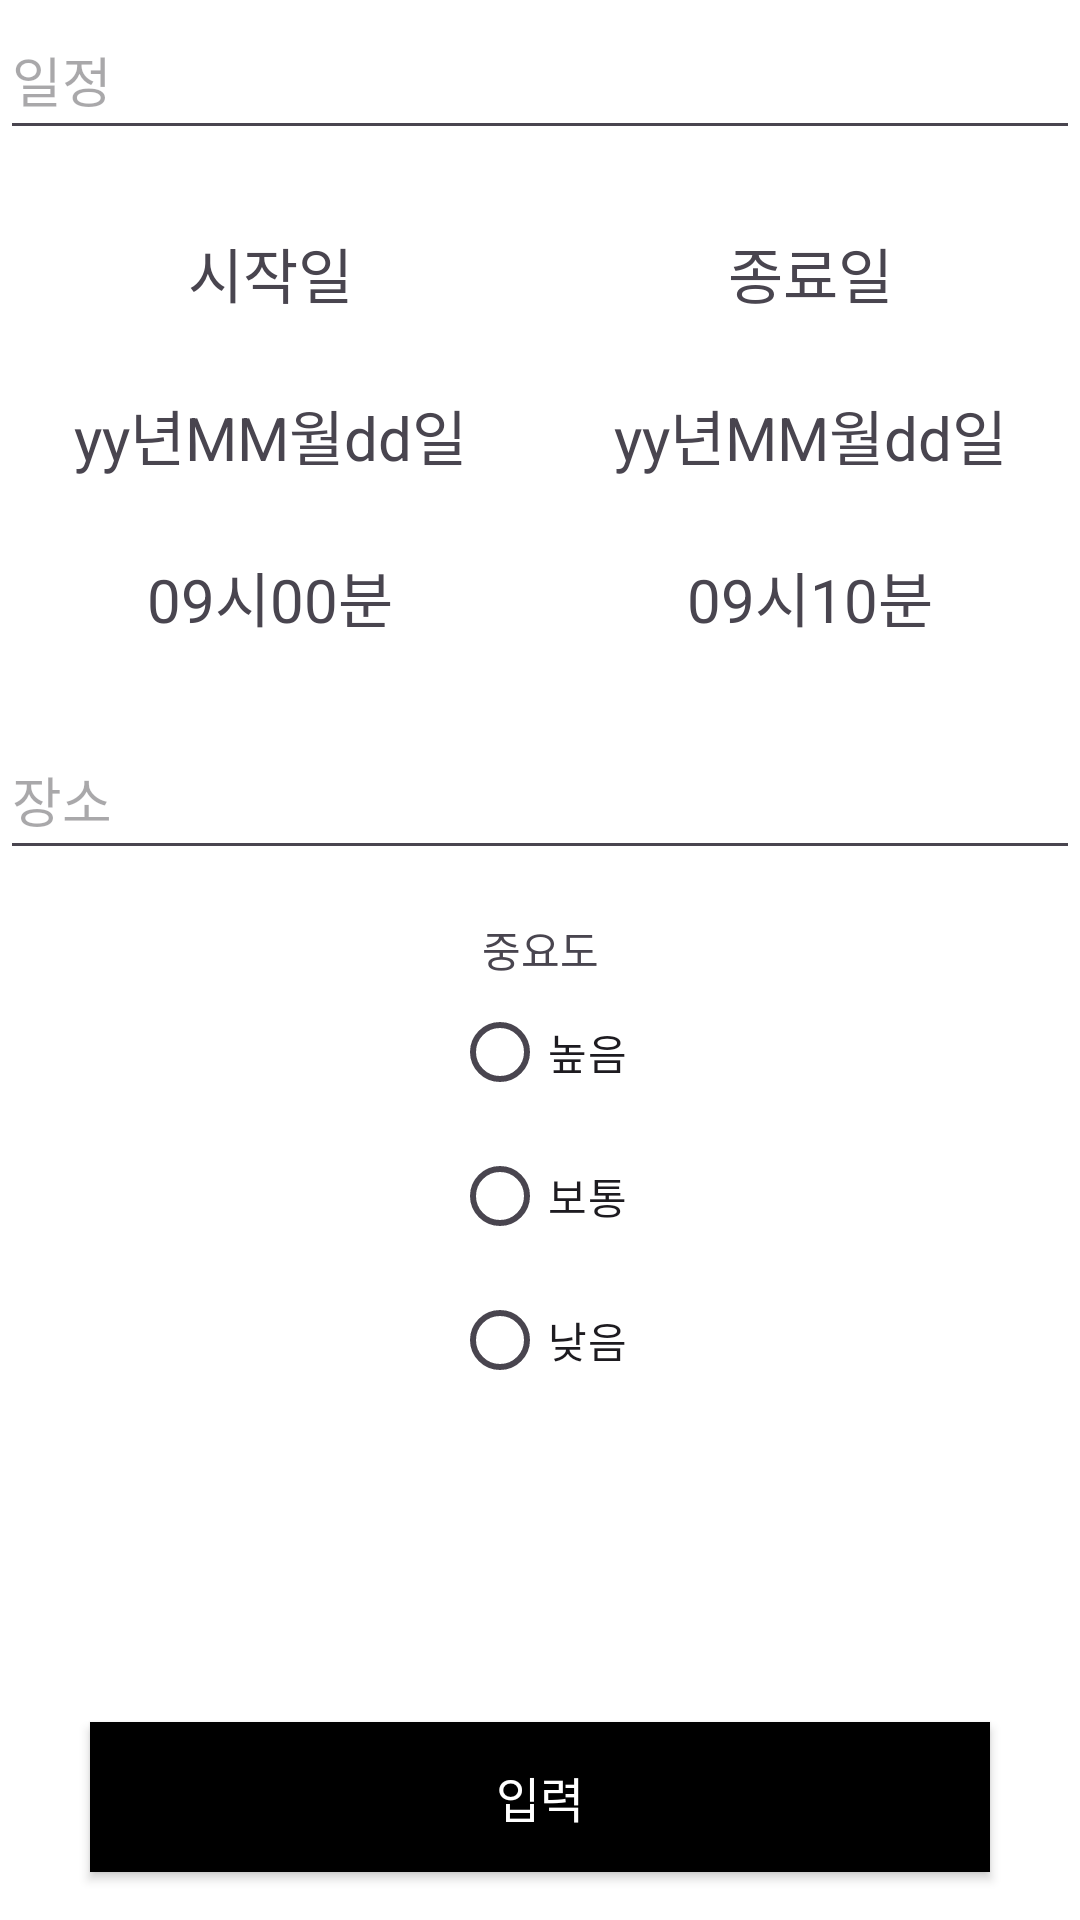

Produce the Android XML layout that renders to this screen, including the resource entries it uses.
<!-- AndroidManifest.xml: application theme Theme.CustomCalendar -->
<!-- res/layout/activity_individual.xml -->
<?xml version="1.0" encoding="utf-8"?>
<layout xmlns:tools="http://schemas.android.com/tools"
    xmlns:android="http://schemas.android.com/apk/res/android"
    xmlns:app="http://schemas.android.com/apk/res-auto">

    <LinearLayout
        android:layout_width="match_parent"
        android:layout_height="match_parent"
        android:orientation="vertical"
        android:layout_weight="1"
        android:background="@color/white"
        android:layout_marginTop="16dp"
        android:layout_marginStart="10dp"
        android:layout_marginEnd="10dp"
        tools:context=".individual.IndividualActivity">

        <EditText
            android:id="@+id/plan"
            android:layout_width="match_parent"
            android:layout_height="50dp"
            android:hint="일정" />

        <LinearLayout
            android:layout_width="match_parent"
            android:layout_height="50dp"
            android:layout_marginTop="16dp">

            <TextView
                android:id="@+id/start"
                android:layout_width="wrap_content"
                android:layout_height="match_parent"
                android:layout_weight="1"
                android:textSize="20sp"
                android:background="?attr/selectableItemBackground"
                android:gravity="center"
                android:text="시작일" />

            <TextView
                android:id="@+id/end"
                android:layout_width="wrap_content"
                android:layout_height="match_parent"
                android:layout_weight="1"
                android:textSize="20sp"
                android:background="?attr/selectableItemBackground"
                android:gravity="center"
                android:text="종료일" />


        </LinearLayout>

        <LinearLayout
            android:layout_width="match_parent"
            android:layout_height="50dp"
            android:layout_marginTop="4dp">

            <TextView
                android:id="@+id/startDate"
                android:layout_width="wrap_content"
                android:layout_height="match_parent"
                android:layout_weight="1"
                android:textSize="20sp"
                android:background="?attr/selectableItemBackground"
                android:gravity="center"
                android:text="yy년MM월dd일" />

            <TextView
                android:id="@+id/endDate"
                android:layout_width="wrap_content"
                android:layout_height="match_parent"
                android:layout_weight="1"
                android:textSize="20sp"
                android:background="?attr/selectableItemBackground"
                android:gravity="center"
                android:text="yy년MM월dd일" />


        </LinearLayout>

        <LinearLayout
            android:layout_width="match_parent"
            android:layout_height="50dp"
            android:layout_marginTop="4dp">

            <TextView
                android:id="@+id/startTime"
                android:layout_width="wrap_content"
                android:layout_height="match_parent"
                android:layout_weight="1"
                android:textSize="20sp"
                android:background="?attr/selectableItemBackground"
                android:gravity="center"
                android:text="09시00분" />

            <TextView
                android:id="@+id/endTime"
                android:layout_width="wrap_content"
                android:layout_height="match_parent"
                android:layout_weight="1"
                android:textSize="20sp"
                android:background="?attr/selectableItemBackground"
                android:gravity="center"
                android:text="09시10분" />


        </LinearLayout>

        <EditText
            android:id="@+id/location"
            android:layout_width="match_parent"
            android:layout_height="50dp"
            android:layout_marginTop="16dp"
            android:hint="장소" />

        <TextView
            android:id="@+id/info"
            android:layout_width="match_parent"
            android:layout_height="wrap_content"
            android:layout_marginTop="16dp"
            android:gravity="center"
            android:text="중요도" />

        <RadioGroup
            android:layout_width="wrap_content"
            android:layout_height="wrap_content"
            android:layout_gravity="center"
            android:id="@+id/rdgroup">

            <RadioButton
                android:layout_width="wrap_content"
                android:layout_height="wrap_content"
                android:id="@+id/high"
                android:text="높음"/>
            <RadioButton
                android:layout_width="wrap_content"
                android:layout_height="wrap_content"
                android:id="@+id/normal"
                android:text="보통"/>
            <RadioButton
                android:layout_width="wrap_content"
                android:layout_height="wrap_content"
                android:id="@+id/low"
                android:text="낮음"/>
        </RadioGroup>

        <LinearLayout
            android:layout_width="match_parent"
            android:layout_height="match_parent"
            android:gravity="center"
            android:orientation="horizontal">

            <androidx.appcompat.widget.AppCompatButton
                android:id="@+id/writeBtn"
                android:layout_width="300dp"
                android:layout_height="50dp"
                android:layout_gravity="bottom|center"
                android:layout_marginTop="16dp"
                android:background="@color/black"
                android:text="입력"
                android:textColor="@color/white"
                android:textSize="16dp" />
        </LinearLayout>

    </LinearLayout>
</layout>
<!-- resources referenced by this layout -->
<resources>
  <color name="black">#FF000000</color>
  <color name="white">#FFFFFFFF</color>
  <style name="Theme.CustomCalendar" parent="Base.Theme.CustomCalendar">
          <item name="android:windowIsTranslucent">true</item>
          <item name="windowNoTitle">true</item>
      </style>
  <style name="Base.Theme.CustomCalendar" parent="Theme.Material3.DayNight.NoActionBar">
          
          <item name="colorPrimary">@color/white</item>
      </style>
</resources>
